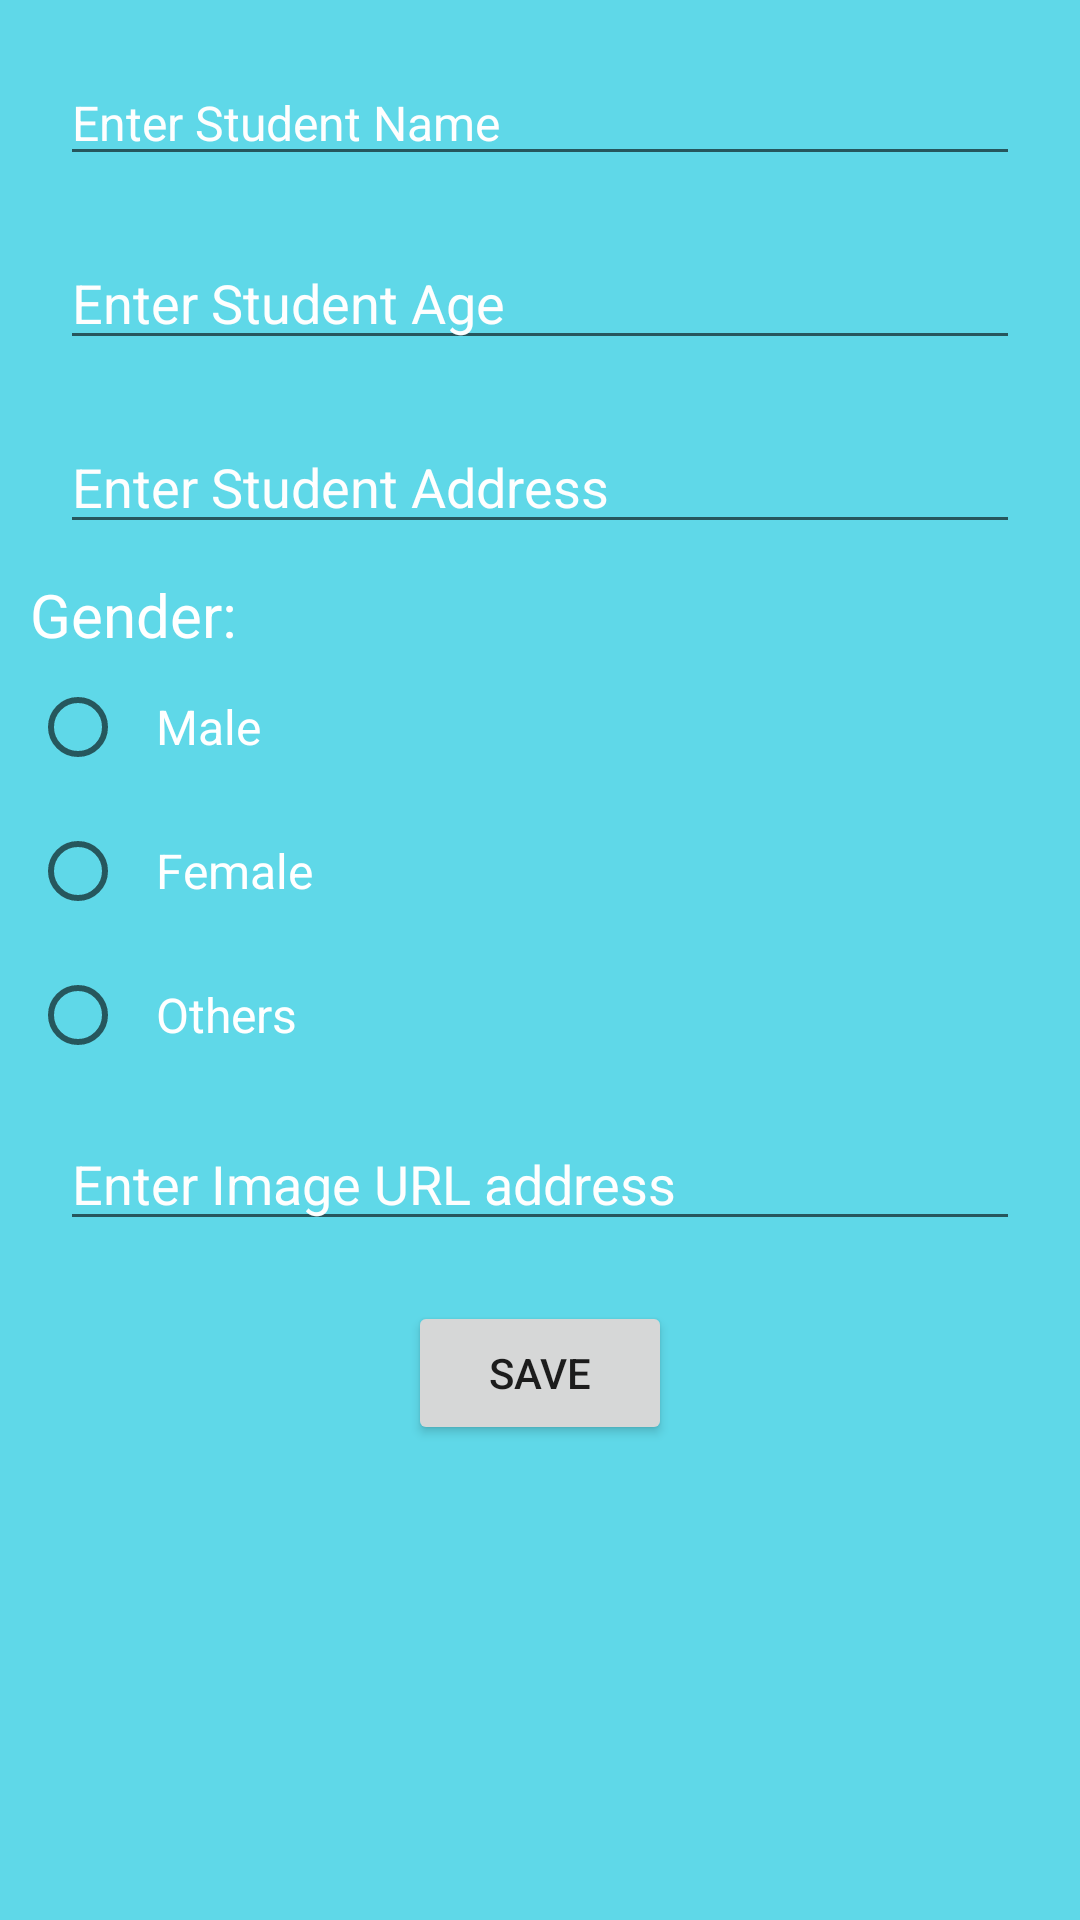

The Android layout XML behind this screen, and the referenced resources:
<!-- AndroidManifest.xml: application theme Theme.ESoftwarica.NoActionBar -->
<!-- res/layout/fragment_dashboard.xml -->
<?xml version="1.0" encoding="utf-8"?>
<ScrollView xmlns:android="http://schemas.android.com/apk/res/android"
    xmlns:app="http://schemas.android.com/apk/res-auto"
    xmlns:tools="http://schemas.android.com/tools"
    android:layout_width="match_parent"
    android:layout_height="match_parent"
    android:background="#5FD8E8"
    tools:context=".ui.dashboard.DashboardFragment">

    <LinearLayout
        android:layout_width="match_parent"
        android:layout_height="match_parent"
        android:layout_margin="10dp"
        android:orientation="vertical"
        android:outlineAmbientShadowColor="@color/black">

        <EditText
            android:id="@+id/etName"
            android:layout_width="match_parent"
            android:layout_height="wrap_content"
            android:layout_margin="10dp"
            android:hint="Enter Student Name"
            android:textColor="#ffffff"
            android:textColorHint="#fefefe"
            android:textSize="16sp" />

        <EditText
            android:id="@+id/etAge"
            android:layout_width="match_parent"
            android:layout_height="wrap_content"
            android:layout_margin="10dp"
            android:hint="Enter Student Age"
            android:textColor="#ffffff"
            android:textColorHint="#fefefe" />

        <EditText
            android:id="@+id/etAddress"
            android:layout_width="match_parent"
            android:layout_height="wrap_content"
            android:layout_margin="10dp"
            android:hint="Enter Student Address"
            android:textColor="#ffffff"
            android:textColorHint="#fefefe" />
        <TextView
            android:layout_width="wrap_content"
            android:layout_height="wrap_content"
            android:textSize="20sp"
            android:text="Gender:"
            android:textColor="#ffffff"/>

        <RadioGroup
            android:id="@+id/radioGroup"
            android:layout_width="match_parent"
            android:layout_height="wrap_content"
            android:orientation="vertical">

            <RadioButton
                android:id="@+id/rbMale"
                android:layout_width="wrap_content"
                android:layout_height="wrap_content"
                android:padding="10dp"
                android:text="Male"
                android:textSize="16sp"
                android:textColor="#ffffff" />

            <RadioButton
                android:id="@+id/rbFemale"
                android:layout_width="wrap_content"
                android:layout_height="wrap_content"
                android:padding="10dp"
                android:text="Female"
                android:textSize="16sp"
                android:textColor="#ffffff" />

            <RadioButton
                android:id="@+id/rbOthers"
                android:layout_width="wrap_content"
                android:layout_height="wrap_content"
                android:padding="10dp"
                android:text="Others"
                android:textSize="16sp"
                android:textColor="#ffffff" />
        </RadioGroup>

        <EditText
            android:id="@+id/etImgAddress"
            android:layout_width="match_parent"
            android:layout_height="wrap_content"
            android:layout_margin="10dp"
            android:hint="Enter Image URL address"
            android:textColor="#ffffff"
            android:textColorHint="#fefefe" />

        <Button
            android:id="@+id/btnSave"
            android:layout_width="wrap_content"
            android:layout_height="wrap_content"
            android:text="Save"
            android:layout_marginTop="10dp"
            android:layout_gravity="center"
            android:padding="10dp"/>
    </LinearLayout>

</ScrollView>
<!-- resources referenced by this layout -->
<resources>
  <style name="Theme.ESoftwarica.NoActionBar">
          <item name="windowActionBar">false</item>
          <item name="windowNoTitle">true</item>
      </style>
  <!-- not gathered from this repository: default colours our renderer supplied (Android Studio template values) -->
  <color name="black">#FF000000</color>
</resources>
